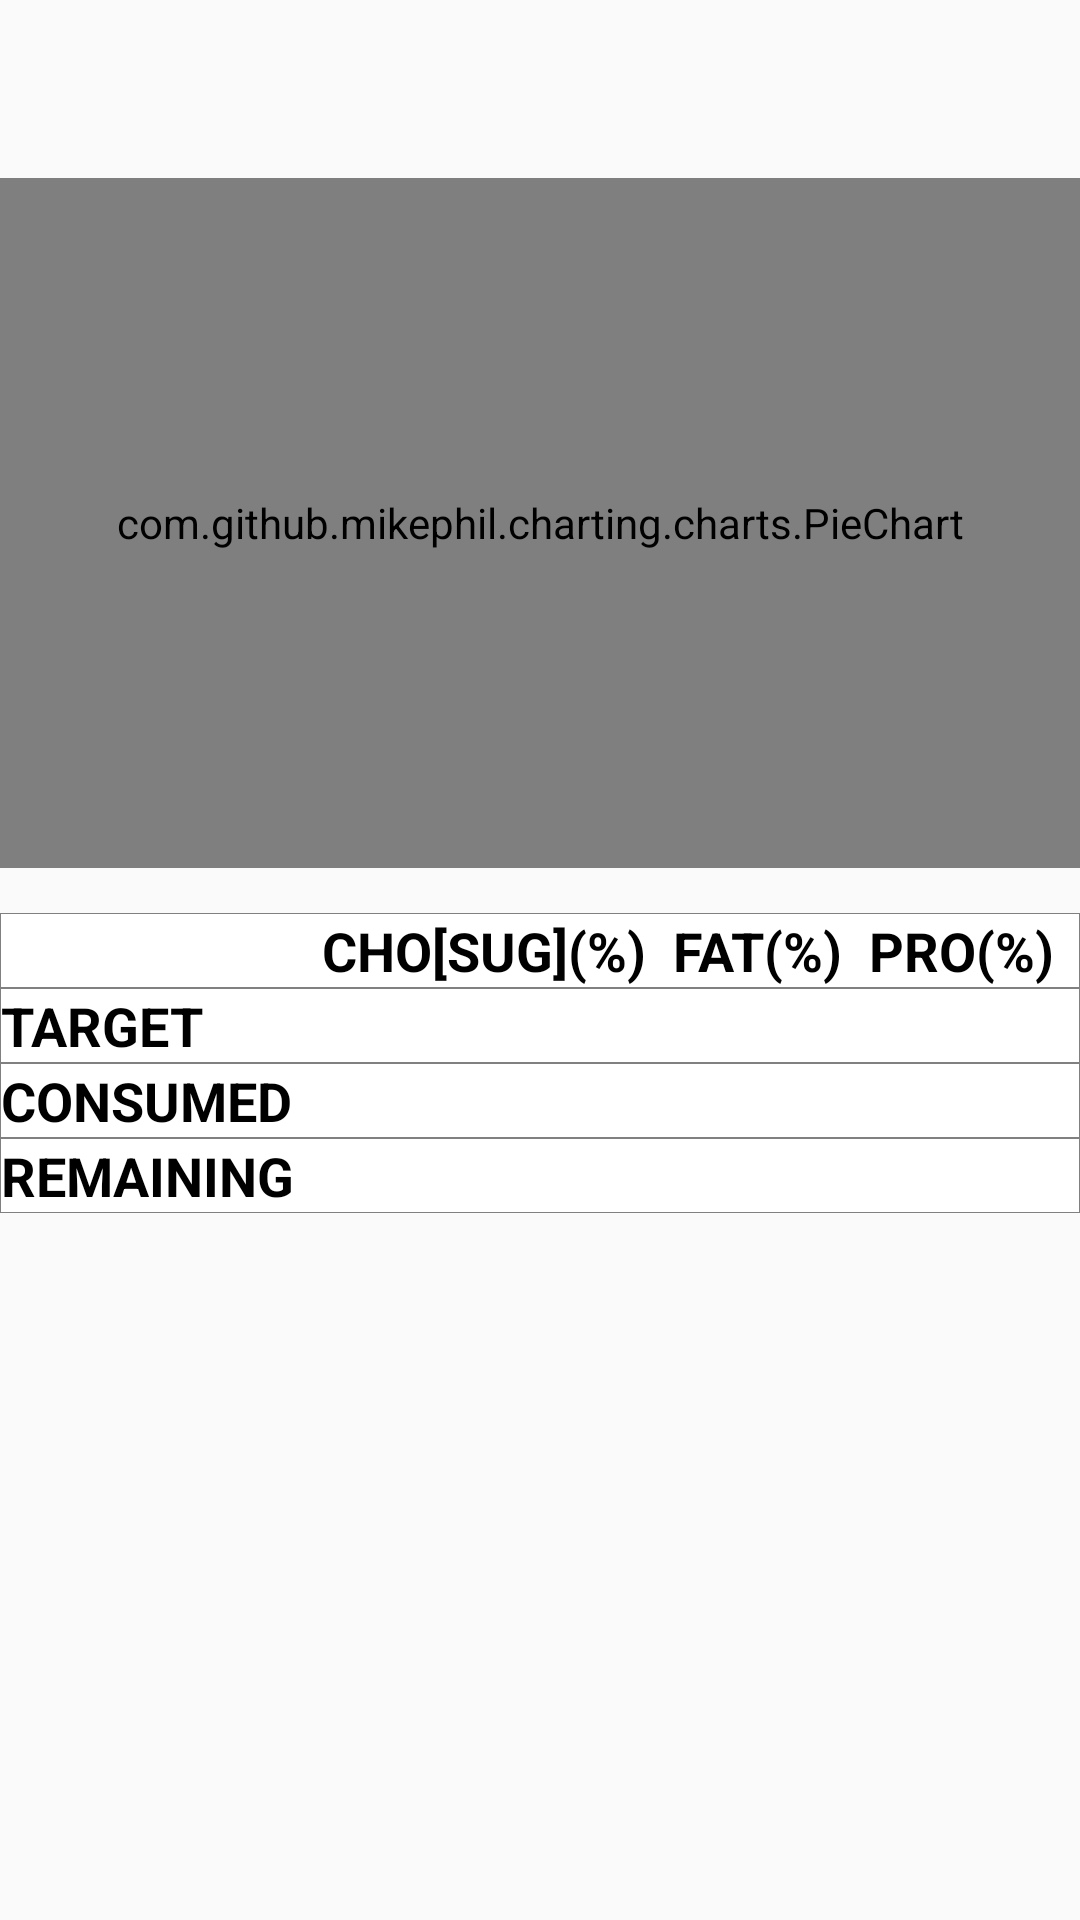

Reconstruct the res/layout file that produces this screen, plus the resources it refers to.
<!-- AndroidManifest.xml: application theme AppTheme -->
<!-- res/layout/fragment_macros.xml -->
<?xml version="1.0" encoding="utf-8"?>
<LinearLayout xmlns:android="http://schemas.android.com/apk/res/android"
    xmlns:tools="http://schemas.android.com/tools"
    android:id="@+id/fragment_macros"
    android:layout_width="match_parent"
    android:layout_height="match_parent"
    android:orientation="vertical"
    tools:context=".Fragments.MacrosFragment">

    <TextView
        android:id="@+id/curr_date"
        android:layout_width="wrap_content"
        android:layout_height="wrap_content"
        android:layout_gravity="center_horizontal"
        android:layout_marginBottom="20dp"
        android:layout_marginTop="10dp"
        android:textAlignment="center"
        android:textSize="22dp" />

    <com.github.mikephil.charting.charts.PieChart
        android:id="@+id/macros_chart"
        android:layout_width="match_parent"
        android:layout_height="230dp"
        android:layout_marginBottom="15dp" />

    <TableLayout
        android:id="@+id/table_macros"
        android:layout_width="match_parent"
        android:layout_height="wrap_content"
        android:layout_gravity="center"
        android:background="@color/colorGrey"
        android:stretchColumns="*">


        <TableRow
            android:layout_width="match_parent"
            android:layout_height="match_parent"
            android:layout_marginBottom="1px"
            android:layout_marginLeft="1px"
            android:layout_marginRight="1px"
            android:layout_marginTop="1px">

            <TextView
                android:layout_width="match_parent"
                android:layout_height="wrap_content"
                android:background="@color/colorWhite"
                android:textColor="@color/colorBlack"
                android:textSize="18sp" />

            <TextView
                android:layout_width="match_parent"
                android:layout_height="wrap_content"
                android:background="@color/colorWhite"
                android:text="@string/cho"
                android:textColor="@color/colorBlack"
                android:textSize="18sp"
                android:textStyle="bold" />

            <TextView
                android:layout_width="match_parent"
                android:layout_height="wrap_content"
                android:background="@color/colorWhite"
                android:text="@string/fat"
                android:textColor="@color/colorBlack"
                android:textSize="18sp"
                android:textStyle="bold" />

            <TextView
                android:layout_width="match_parent"
                android:layout_height="wrap_content"
                android:background="@color/colorWhite"
                android:text="@string/pro"
                android:textColor="@color/colorBlack"
                android:textSize="18sp"
                android:textStyle="bold" />

        </TableRow>

        <TableRow
            android:layout_width="match_parent"
            android:layout_height="match_parent"
            android:layout_marginBottom="1px"
            android:layout_marginLeft="1px"
            android:layout_marginRight="1px"
            android:layout_marginTop="1px">


            <TextView
                android:layout_width="match_parent"
                android:layout_height="wrap_content"
                android:background="@color/colorWhite"
                android:text="@string/target"
                android:textColor="@color/colorBlack"
                android:textSize="18sp"
                android:textStyle="bold" />

            <TextView
                android:id="@+id/cho_target"
                android:layout_width="match_parent"
                android:layout_height="wrap_content"
                android:background="@color/colorWhite"
                android:textColor="@color/colorBlack"
                android:textSize="18sp" />

            <TextView
                android:id="@+id/fat_target"
                android:layout_width="match_parent"
                android:layout_height="wrap_content"
                android:background="@color/colorWhite"
                android:textColor="@color/colorBlack"
                android:textSize="18sp" />

            <TextView
                android:id="@+id/pro_target"
                android:layout_width="match_parent"
                android:layout_height="wrap_content"
                android:background="@color/colorWhite"
                android:textColor="@color/colorBlack"
                android:textSize="18sp" />


        </TableRow>

        <TableRow
            android:layout_width="match_parent"
            android:layout_height="match_parent"
            android:layout_marginBottom="1px"
            android:layout_marginLeft="1px"
            android:layout_marginRight="1px"
            android:layout_marginTop="1px">


            <TextView
                android:layout_width="match_parent"
                android:layout_height="wrap_content"
                android:background="@color/colorWhite"
                android:text="@string/cons"
                android:textColor="@color/colorBlack"
                android:textSize="18sp"
                android:textStyle="bold" />

            <TextView
                android:id="@+id/cho_cons"
                android:layout_width="match_parent"
                android:layout_height="wrap_content"
                android:background="@color/colorWhite"
                android:textColor="@color/colorBlack"
                android:textSize="18sp" />

            <TextView
                android:id="@+id/fat_cons"
                android:layout_width="match_parent"
                android:layout_height="wrap_content"
                android:background="@color/colorWhite"
                android:textColor="@color/colorBlack"
                android:textSize="18sp" />

            <TextView
                android:id="@+id/pro_cons"
                android:layout_width="match_parent"
                android:layout_height="wrap_content"
                android:background="@color/colorWhite"
                android:textColor="@color/colorBlack"
                android:textSize="18sp" />

        </TableRow>

        <TableRow
            android:layout_width="match_parent"
            android:layout_height="match_parent"
            android:layout_marginBottom="1px"
            android:layout_marginLeft="1px"
            android:layout_marginRight="1px"
            android:layout_marginTop="1px">


            <TextView
                android:layout_width="match_parent"
                android:layout_height="wrap_content"
                android:background="@color/colorWhite"
                android:text="@string/rem"
                android:textColor="@color/colorBlack"
                android:textSize="18sp"
                android:textStyle="bold" />

            <TextView
                android:id="@+id/cho_rem"
                android:layout_width="match_parent"
                android:layout_height="wrap_content"
                android:background="@color/colorWhite"
                android:textColor="@color/colorBlack"
                android:textSize="18sp" />

            <TextView
                android:id="@+id/fat_rem"
                android:layout_width="match_parent"
                android:layout_height="wrap_content"
                android:background="@color/colorWhite"
                android:textColor="@color/colorBlack"
                android:textSize="18sp" />

            <TextView
                android:id="@+id/pro_rem"
                android:layout_width="match_parent"
                android:layout_height="wrap_content"
                android:background="@color/colorWhite"
                android:textColor="@color/colorBlack"
                android:textSize="18sp" />

        </TableRow>


    </TableLayout>






</LinearLayout>
<!-- resources referenced by this layout -->
<resources>
  <color name="colorBlack">#000000</color>
  <color name="colorGrey">#808080</color>
  <color name="colorWhite">#ffffff</color>
  <string name="cho">CHO[SUG](%)</string>
  <string name="cons">CONSUMED</string>
  <string name="fat">FAT(%)</string>
  <string name="pro">PRO(%)</string>
  <string name="rem">REMAINING</string>
  <string name="target">TARGET</string>
  <style name="AppTheme" parent="Theme.AppCompat.Light.NoActionBar">
          
          <item name="colorPrimary">@color/colorPrimary</item>
          <item name="colorPrimaryDark">@color/colorPrimaryDark</item>
          <item name="colorAccent">@color/colorPrimary</item>
      </style>
  <color name="colorPrimary">#2684e9</color>
  <color name="colorPrimaryDark">#303F9F</color>
</resources>
